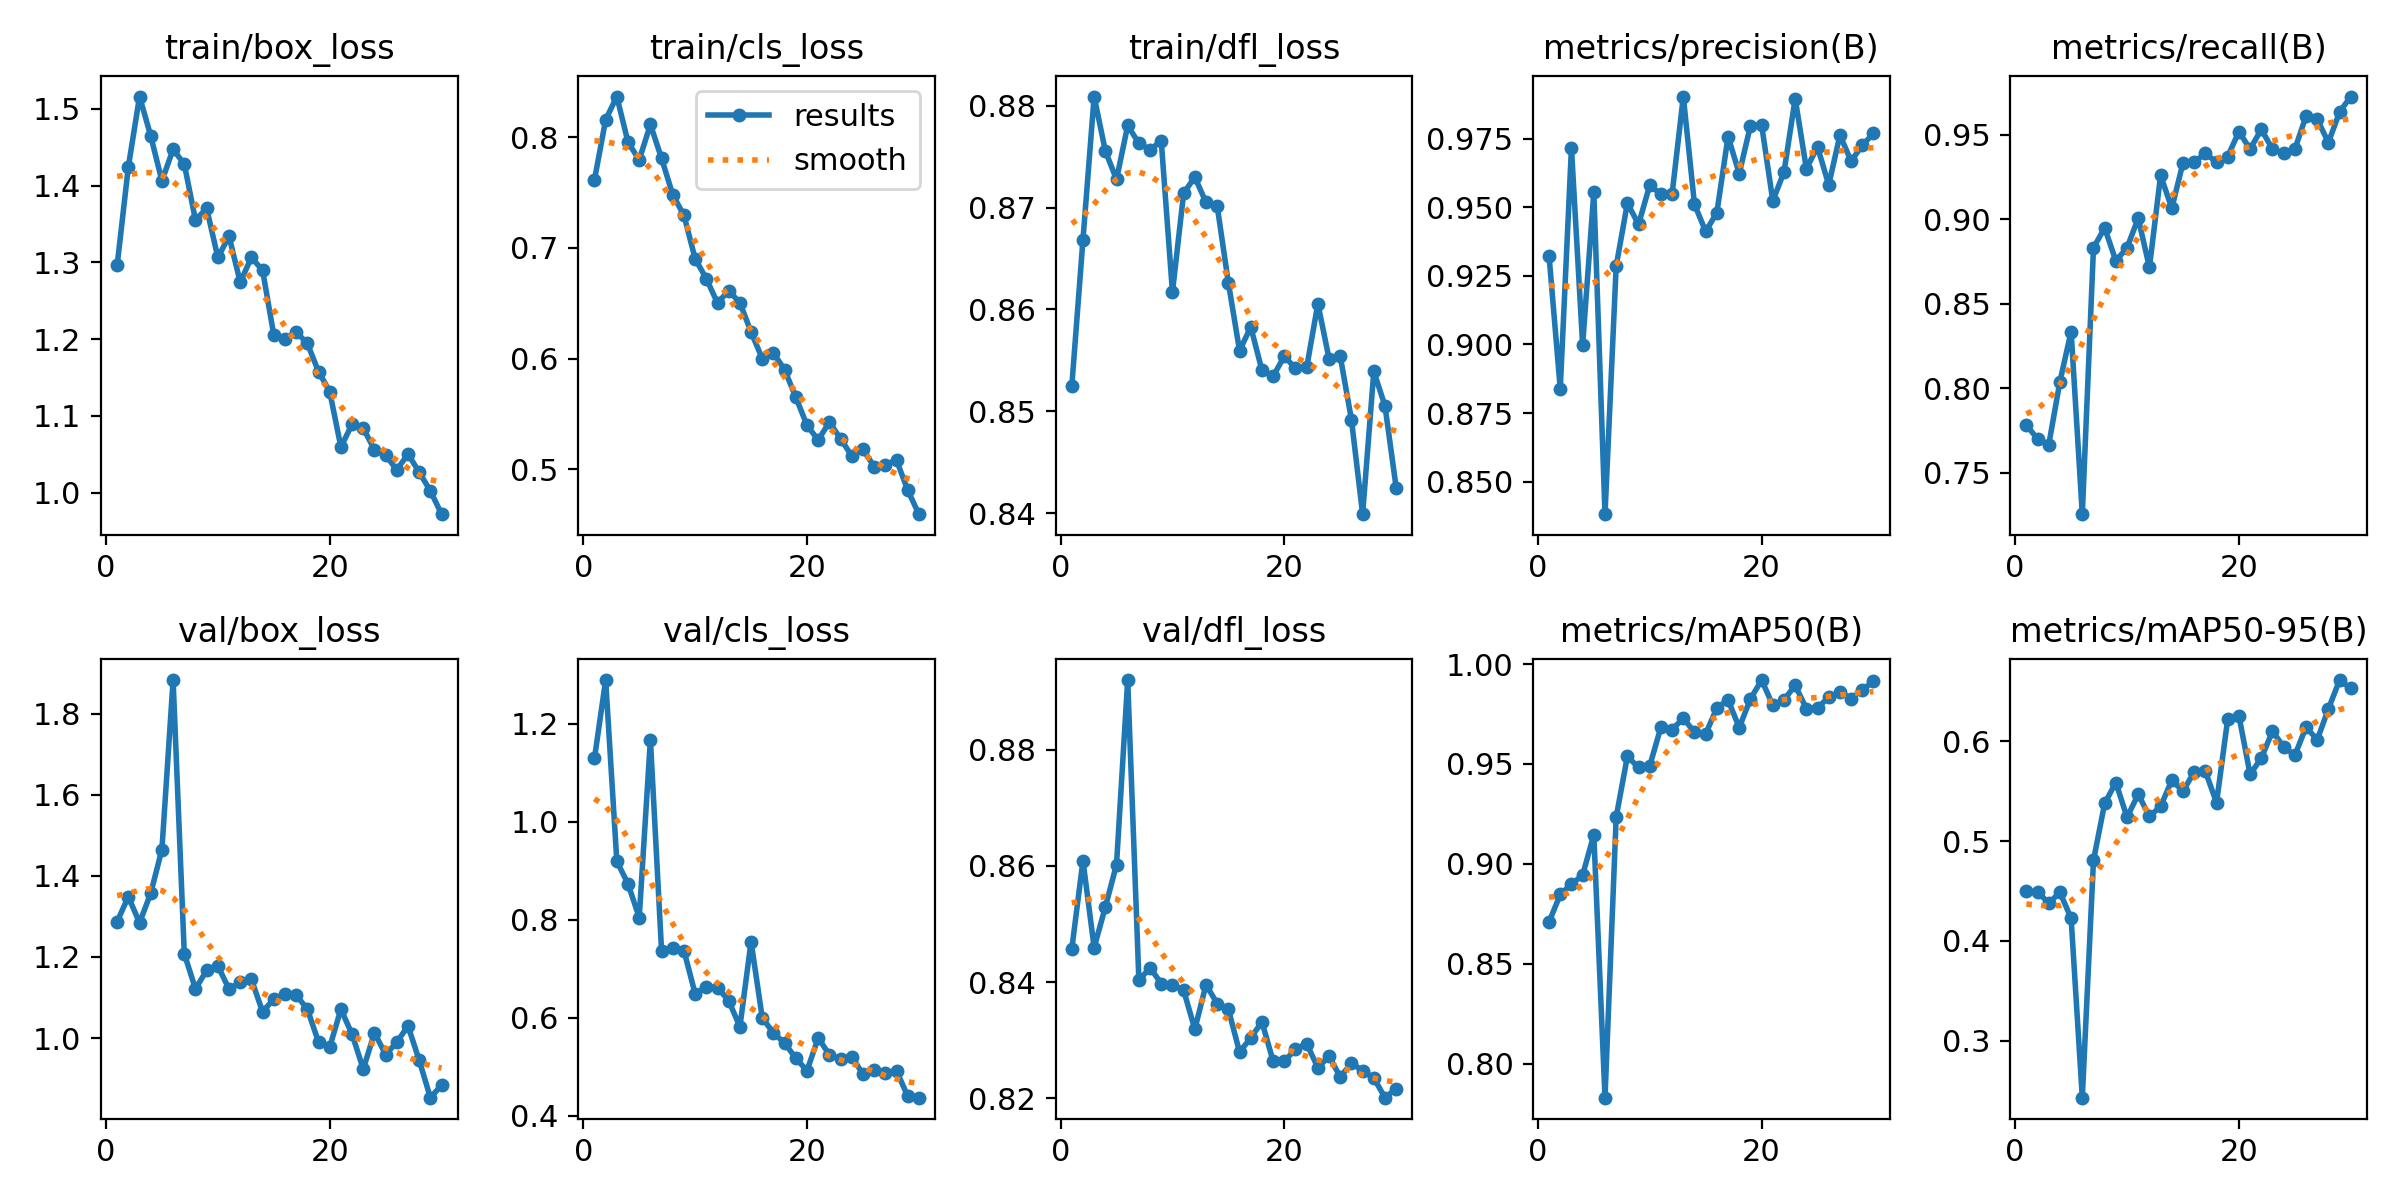

The data file committed next to this chart (first rows):
epoch, train/box_loss, train/cls_loss, train/dfl_loss, metrics/precision(B), metrics/recall(B), metrics/mAP50(B), metrics/mAP50-95(B), val/box_loss, val/cls_loss, val/dfl_loss, lr/pg0, lr/pg1, lr/pg2
1, 1.296, 0.7614, 0.8525, 0.9322, 0.7782, 0.8709, 0.4497, 1.287, 1.129, 0.8457, 0.06387, 0.003997, 0.003997
2, 1.424, 0.8158, 0.8668, 0.8839, 0.77, 0.8846, 0.4492, 1.349, 1.289, 0.8609, 0.0269, 0.007791, 0.007791
3, 1.516, 0.8368, 0.8809, 0.9716, 0.7665, 0.8898, 0.4378, 1.284, 0.9191, 0.8459, 0.009302, 0.009302, 0.009302
4, 1.465, 0.7955, 0.8756, 0.8998, 0.804, 0.8943, 0.4487, 1.357, 0.8733, 0.8529, 0.008974, 0.008974, 0.008974
5, 1.406, 0.7795, 0.8728, 0.9554, 0.8336, 0.9146, 0.4227, 1.465, 0.8046, 0.8602, 0.008645, 0.008645, 0.008645
6, 1.447, 0.8115, 0.878, 0.8382, 0.7255, 0.7829, 0.2429, 1.883, 1.168, 0.892, 0.008316, 0.008316, 0.008316
7, 1.428, 0.7809, 0.8763, 0.9285, 0.8833, 0.9234, 0.4808, 1.208, 0.736, 0.8403, 0.007987, 0.007987, 0.007987
8, 1.355, 0.7481, 0.8757, 0.9514, 0.8949, 0.9537, 0.5378, 1.121, 0.7432, 0.8424, 0.007659, 0.007659, 0.007659
9, 1.37, 0.7295, 0.8765, 0.9437, 0.8755, 0.9482, 0.5587, 1.167, 0.7371, 0.8397, 0.00733, 0.00733, 0.00733
10, 1.306, 0.6902, 0.8617, 0.958, 0.8833, 0.949, 0.5239, 1.178, 0.649, 0.8395, 0.007001, 0.007001, 0.007001
11, 1.334, 0.6722, 0.8714, 0.9546, 0.9007, 0.9685, 0.5469, 1.121, 0.6632, 0.8386, 0.006672, 0.006672, 0.006672
12, 1.274, 0.6502, 0.873, 0.9549, 0.8716, 0.9672, 0.5248, 1.137, 0.6616, 0.8319, 0.006344, 0.006344, 0.006344
13, 1.306, 0.6613, 0.8705, 0.9903, 0.9261, 0.9728, 0.5348, 1.145, 0.6348, 0.8395, 0.006015, 0.006015, 0.006015
14, 1.29, 0.6505, 0.8701, 0.951, 0.9066, 0.9659, 0.5608, 1.065, 0.5818, 0.8363, 0.005686, 0.005686, 0.005686
15, 1.205, 0.6239, 0.8626, 0.9412, 0.9335, 0.965, 0.5501, 1.096, 0.7553, 0.8353, 0.005357, 0.005357, 0.005357
16, 1.2, 0.5999, 0.8559, 0.948, 0.9338, 0.978, 0.5691, 1.108, 0.5999, 0.8279, 0.005028, 0.005028, 0.005028
17, 1.209, 0.605, 0.8583, 0.9757, 0.9392, 0.982, 0.57, 1.106, 0.5689, 0.8304, 0.0047, 0.0047, 0.0047
18, 1.194, 0.5899, 0.854, 0.9622, 0.9338, 0.9682, 0.5385, 1.071, 0.5488, 0.8331, 0.004371, 0.004371, 0.004371
19, 1.158, 0.565, 0.8535, 0.9797, 0.9373, 0.9825, 0.6223, 0.9901, 0.5173, 0.8264, 0.004042, 0.004042, 0.004042
20, 1.132, 0.5397, 0.8554, 0.98, 0.952, 0.992, 0.6256, 0.9777, 0.4922, 0.8263, 0.003713, 0.003713, 0.003713
21, 1.059, 0.5264, 0.8542, 0.9523, 0.9416, 0.9794, 0.5669, 1.071, 0.5589, 0.8284, 0.003384, 0.003384, 0.003384
22, 1.089, 0.5425, 0.8543, 0.9628, 0.9533, 0.982, 0.583, 1.009, 0.5247, 0.8294, 0.003056, 0.003056, 0.003056
23, 1.084, 0.5275, 0.8606, 0.9896, 0.9416, 0.9893, 0.61, 0.9233, 0.5162, 0.8252, 0.002727, 0.002727, 0.002727
24, 1.056, 0.512, 0.8552, 0.964, 0.9392, 0.9777, 0.5945, 1.013, 0.5211, 0.8272, 0.002398, 0.002398, 0.002398
25, 1.049, 0.5181, 0.8554, 0.9719, 0.9416, 0.9781, 0.5858, 0.9591, 0.485, 0.8236, 0.002069, 0.002069, 0.002069
26, 1.03, 0.5022, 0.8492, 0.9581, 0.9611, 0.9833, 0.6143, 0.9896, 0.4928, 0.826, 0.001741, 0.001741, 0.001741
27, 1.05, 0.5038, 0.8399, 0.9762, 0.9593, 0.986, 0.6015, 1.03, 0.4881, 0.8247, 0.001412, 0.001412, 0.001412
28, 1.026, 0.5083, 0.8539, 0.9668, 0.9455, 0.9827, 0.6324, 0.9448, 0.4921, 0.8235, 0.001083, 0.001083, 0.001083
29, 1.002, 0.4811, 0.8505, 0.9725, 0.9636, 0.9871, 0.6613, 0.8528, 0.4401, 0.8201, 0.0007543, 0.0007543, 0.0007543
30, 0.9718, 0.4593, 0.8425, 0.9769, 0.9728, 0.9913, 0.6529, 0.8838, 0.4371, 0.8216, 0.0004255, 0.0004255, 0.0004255
